Run: headless pygame with SDL's dummy video driver; simulated clock (each Clock.tick advances the game by its frame time, no real sleeping); random seed 0; keys injected as events and as key.get_pressed() state; no mouse input; restart key SPACE tapped at the start of phases 3 and 4.
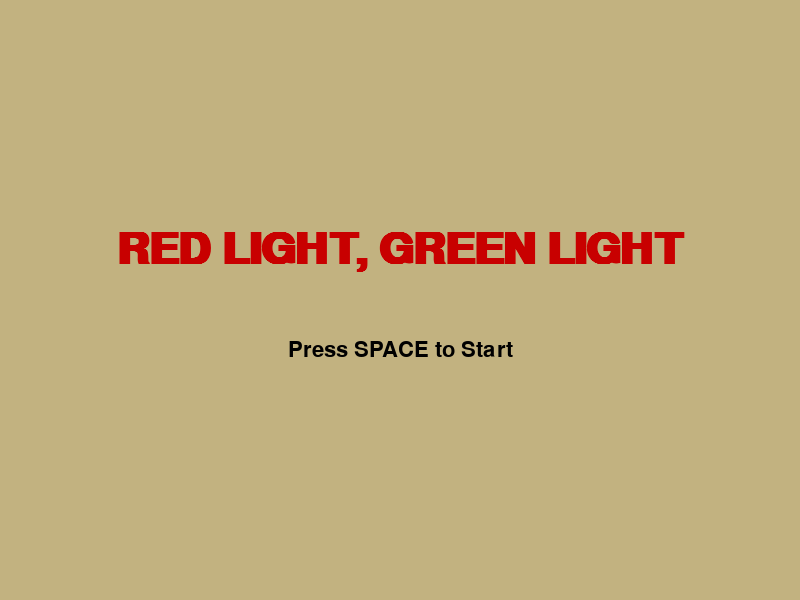
Frame 1 of 4 · flips 1–60 · no input
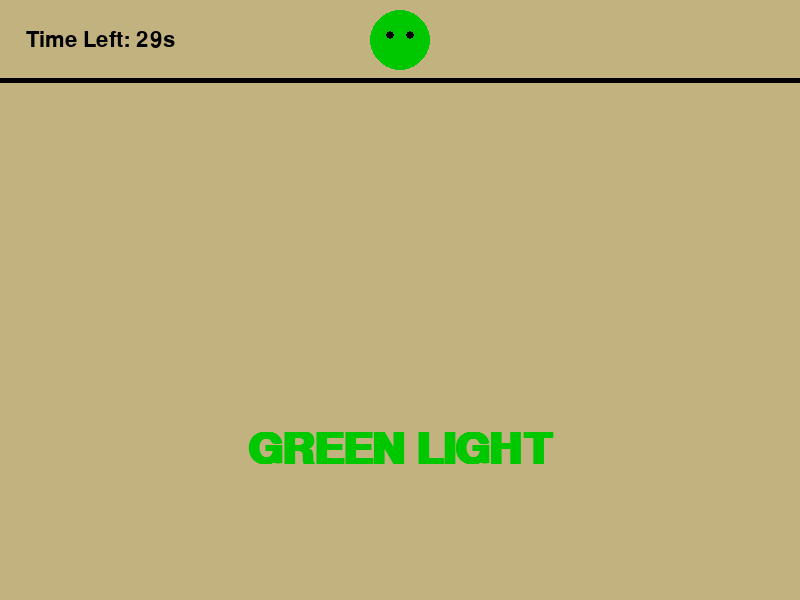
Frame 2 of 4 · flips 61–180 · tapped SPACE, RETURN · held RIGHT (→), D
Frame 3 of 4 · flips 181–300 · tapped SPACE · held DOWN (↓), S · screen unchanged from frame 2, image omitted
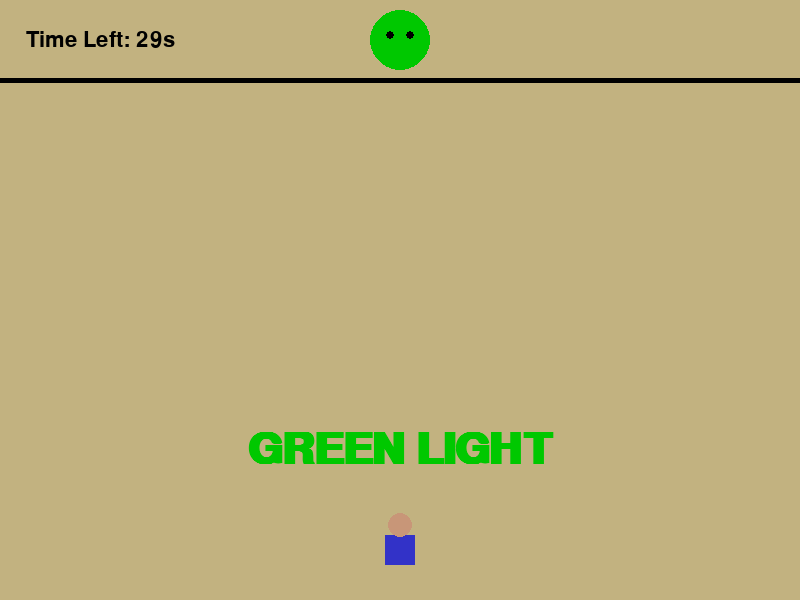
Frame 4 of 4 · flips 301–420 · tapped SPACE · held LEFT (←), A, UP (↑), W

The pygame program that drew these frames:

import pygame
import random
import time

# --- Configuration & Constants ---
SCREEN_WIDTH = 800
SCREEN_HEIGHT = 600
FPS = 60

# Colors
WHITE = (255, 255, 255)
BLACK = (0, 0, 0)
RED = (200, 0, 0)
GREEN = (0, 200, 0)
SAND = (194, 178, 128)
PLAYER_COLOR = (50, 50, 200)

# Game States
START = 0
PLAYING = 1
GAMEOVER = 2

class Game:
    def __init__(self):
        pygame.init()
        self.screen = pygame.display.set_mode((SCREEN_WIDTH, SCREEN_HEIGHT))
        pygame.display.set_caption("Red Light, Green Light")
        self.clock = pygame.time.Clock()
        self.font_large = pygame.font.SysFont("Arial", 64, bold=True)
        self.font_small = pygame.font.SysFont("Arial", 32)

        self.state = START
        self.reset_game()

    def reset_game(self):
        self.player_pos = [SCREEN_WIDTH // 2, SCREEN_HEIGHT - 50]
        self.player_speed = 4
        self.finish_line_y = 80

        self.is_green_light = True
        self.timer_event = pygame.USEREVENT + 1
        self.phase_duration = random.randint(2000, 4000)
        pygame.time.set_timer(self.timer_event, self.phase_duration)

        self.game_result = ""
        self.start_time = time.time()
        self.limit_time = 30

    def draw_player(self, x, y):
        # Character Body
        pygame.draw.rect(self.screen, PLAYER_COLOR, (x - 15, y - 15, 30, 30))
        # Head
        pygame.draw.circle(self.screen, (200, 150, 120), (x, y - 25), 12)

    def draw_doll(self, is_green):
        color = GREEN if is_green else RED
        # Simple Doll Head
        pygame.draw.circle(self.screen, color, (SCREEN_WIDTH // 2, 40), 30)
        # Eyes
        pygame.draw.circle(self.screen, BLACK, (SCREEN_WIDTH // 2 - 10, 35), 4)
        pygame.draw.circle(self.screen, BLACK, (SCREEN_WIDTH // 2 + 10, 35), 4)

    def run(self):
        running = True
        while running:
            self.clock.tick(FPS)
            
            # 1. EVENT HANDLING
            for event in pygame.event.get():
                if event.type == pygame.QUIT:
                    running = False
                
                if event.type == pygame.KEYDOWN:
                    if (self.state == START or self.state == GAMEOVER) and event.key == pygame.K_SPACE:
                        self.reset_game()
                        self.state = PLAYING

                if event.type == self.timer_event and self.state == PLAYING:
                    self.is_green_light = not self.is_green_light
                    self.phase_duration = random.randint(1000, 3500)
                    pygame.time.set_timer(self.timer_event, self.phase_duration)

            # 2. GAME LOGIC
            if self.state == PLAYING:
                keys = pygame.key.get_pressed()
                moving = False
                
                # Check movement
                if keys[pygame.K_UP]:
                    self.player_pos[1] -= self.player_speed
                    moving = True
                if keys[pygame.K_DOWN]:
                    self.player_pos[1] += self.player_speed
                    moving = True
                if keys[pygame.K_LEFT]:
                    self.player_pos[0] -= self.player_speed
                    moving = True
                if keys[pygame.K_RIGHT]:
                    self.player_pos[0] += self.player_speed
                    moving = True

                # Rule Check: Movement during Red Light
                if not self.is_green_light and moving:
                    self.state = GAMEOVER
                    self.game_result = "ELIMINATED!"

                # Win Condition
                if self.player_pos[1] <= self.finish_line_y:
                    self.state = GAMEOVER
                    self.game_result = "SURVIVED!"

                # Timer Check
                elapsed = time.time() - self.start_time
                if elapsed >= self.limit_time:
                    self.state = GAMEOVER
                    self.game_result = "TIME UP!"

            # 3. RENDERING
            self.screen.fill(SAND)

            if self.state == START:
                self.draw_text("RED LIGHT, GREEN LIGHT", self.font_large, RED, 0, -50)
                self.draw_text("Press SPACE to Start", self.font_small, BLACK, 0, 50)
            
            elif self.state == PLAYING:
                pygame.draw.line(self.screen, BLACK, (0, self.finish_line_y), (SCREEN_WIDTH, self.finish_line_y), 5)
                
                timer_val = max(0, int(self.limit_time - (time.time() - self.start_time)))
                self.draw_text(f"Time Left: {timer_val}s", self.font_small, BLACK, -300, -260)
                
                light_text = "GREEN LIGHT" if self.is_green_light else "RED LIGHT"
                light_color = GREEN if self.is_green_light else RED
                self.draw_text(light_text, self.font_large, light_color, 0, 150)
                
                self.draw_doll(self.is_green_light)
                self.draw_player(self.player_pos[0], self.player_pos[1])

            elif self.state == GAMEOVER:
                res_color = GREEN if self.game_result == "SURVIVED!" else RED
                self.draw_text(self.game_result, self.font_large, res_color, 0, -50)
                self.draw_text("Press SPACE to Try Again", self.font_small, BLACK, 0, 50)

            pygame.display.flip()

        pygame.quit()

    def draw_text(self, text, font, color, x_off, y_off):
        img = font.render(text, True, color)
        rect = img.get_rect(center=(SCREEN_WIDTH // 2 + x_off, SCREEN_HEIGHT // 2 + y_off))
        self.screen.blit(img, rect)

if __name__ == "__main__":
    Game().run()
